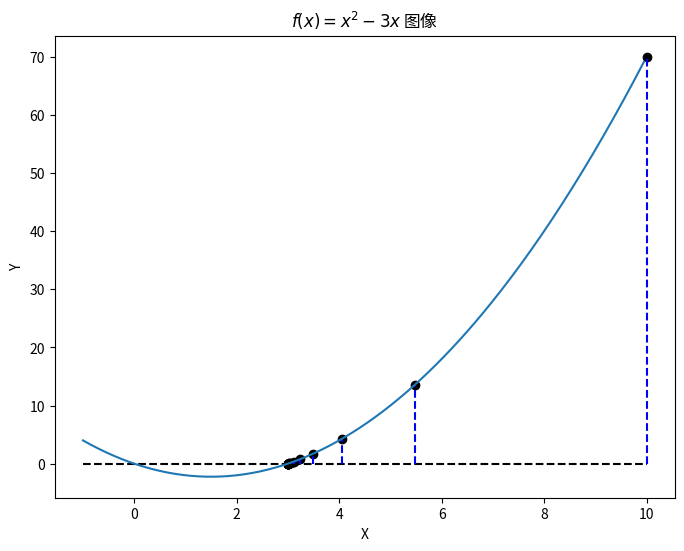

Write the Python code that produced this figure.
import numpy as np
import matplotlib.pyplot as plt

"""
x0:初始值 搜索初始值 有助于加快搜索
theta:阈值 精度达到多少时停止
start_range : 下限 
end_range :  上限
"""
x0=10
theta=1e-5 
start_range = 1
end_range = 10

# 定义函数，构造数值
init_fun = lambda x: x**2-3*x

def init_fun(x):
    return  x**2-3*x

tran_fun = lambda x: np.sqrt(3*x)

def tran_fun(x):
    return  np.sqrt(3*x)



 

 

 
# 函数图像
fig_1 = plt.figure(figsize = (8, 6))
plt.xlabel('X')
plt.ylabel('Y')
plt.title('$f(x)=x^2-3x$ 图像')
 
# 函数图像
x=[]
if x0>0:
    x = np.arange(-1,x0,0.05)
    plt.hlines(0,-1,x0,'black','--')
else:
    x = np.arange(x0,10,0.05)
    plt.hlines(0,x0,10,'black','--')
y = init_fun(x)

# 迭代法
def iterative(func = tran_fun, x0 = x0,theta = theta):
    number=0
    xi = x0
    while True and number <= 100:
        
        xi = func(x0)       
        plt.vlines(x0,0,init_fun(x0),'blue','--')
        plt.scatter(x0,init_fun(x0),c='black')
        if abs(xi-x0) < theta:
            return xi,number
        x0 = xi
        number += 1
    
# 迭代法计算求解x0
xi,number = iterative(tran_fun, x0, theta)
 
print('迭代结果：'+str(xi))
print('迭代次数：'+str(number))
 
## 函数求解
 
plt.plot(x,y)
plt.show()
